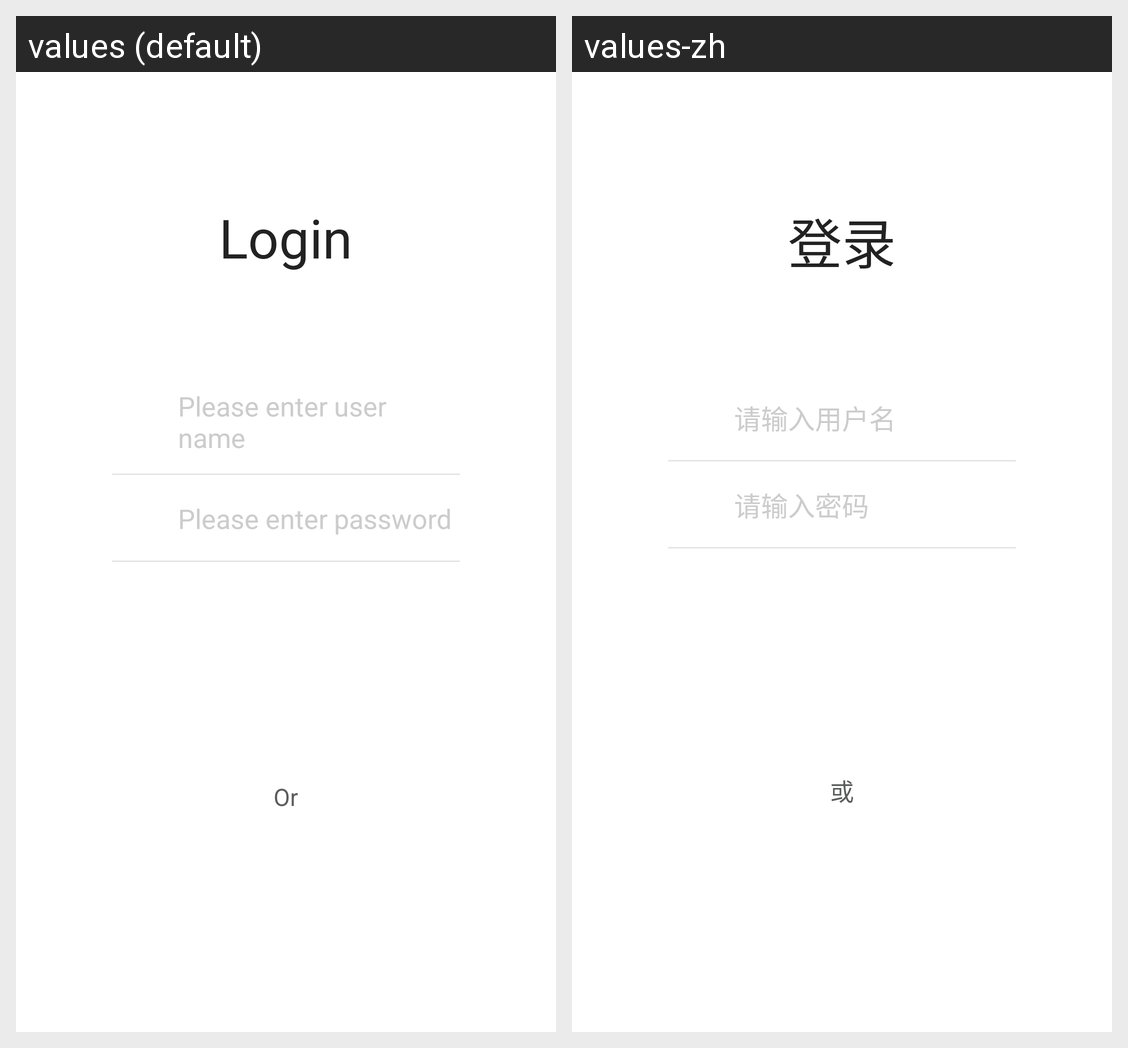

Strings drawn on this Android screen and how each of the app's shown locales translates them:
Android screen res/layout/activity_login.xml rendered under 2 locales, left to right: values (default), values-zh. Device: Nexus 5 (rendered at 1080×1920; each locale shown at half size, 540×960, under a caption strip naming it); theme AppTheme.
Strings drawn on this screen, with the default value and each locale's value (text and hints the layout hard-codes, and strings that could not be matched under every locale, appear in the picture but are not listed):

login_in
  values: Login
  values-zh: 登录

login_account_tint
  values: Please enter user name
  values-zh: 请输入用户名

login_password_tint
  values: Please enter password
  values-zh: 请输入密码

or
  values: Or
  values-zh: 或
